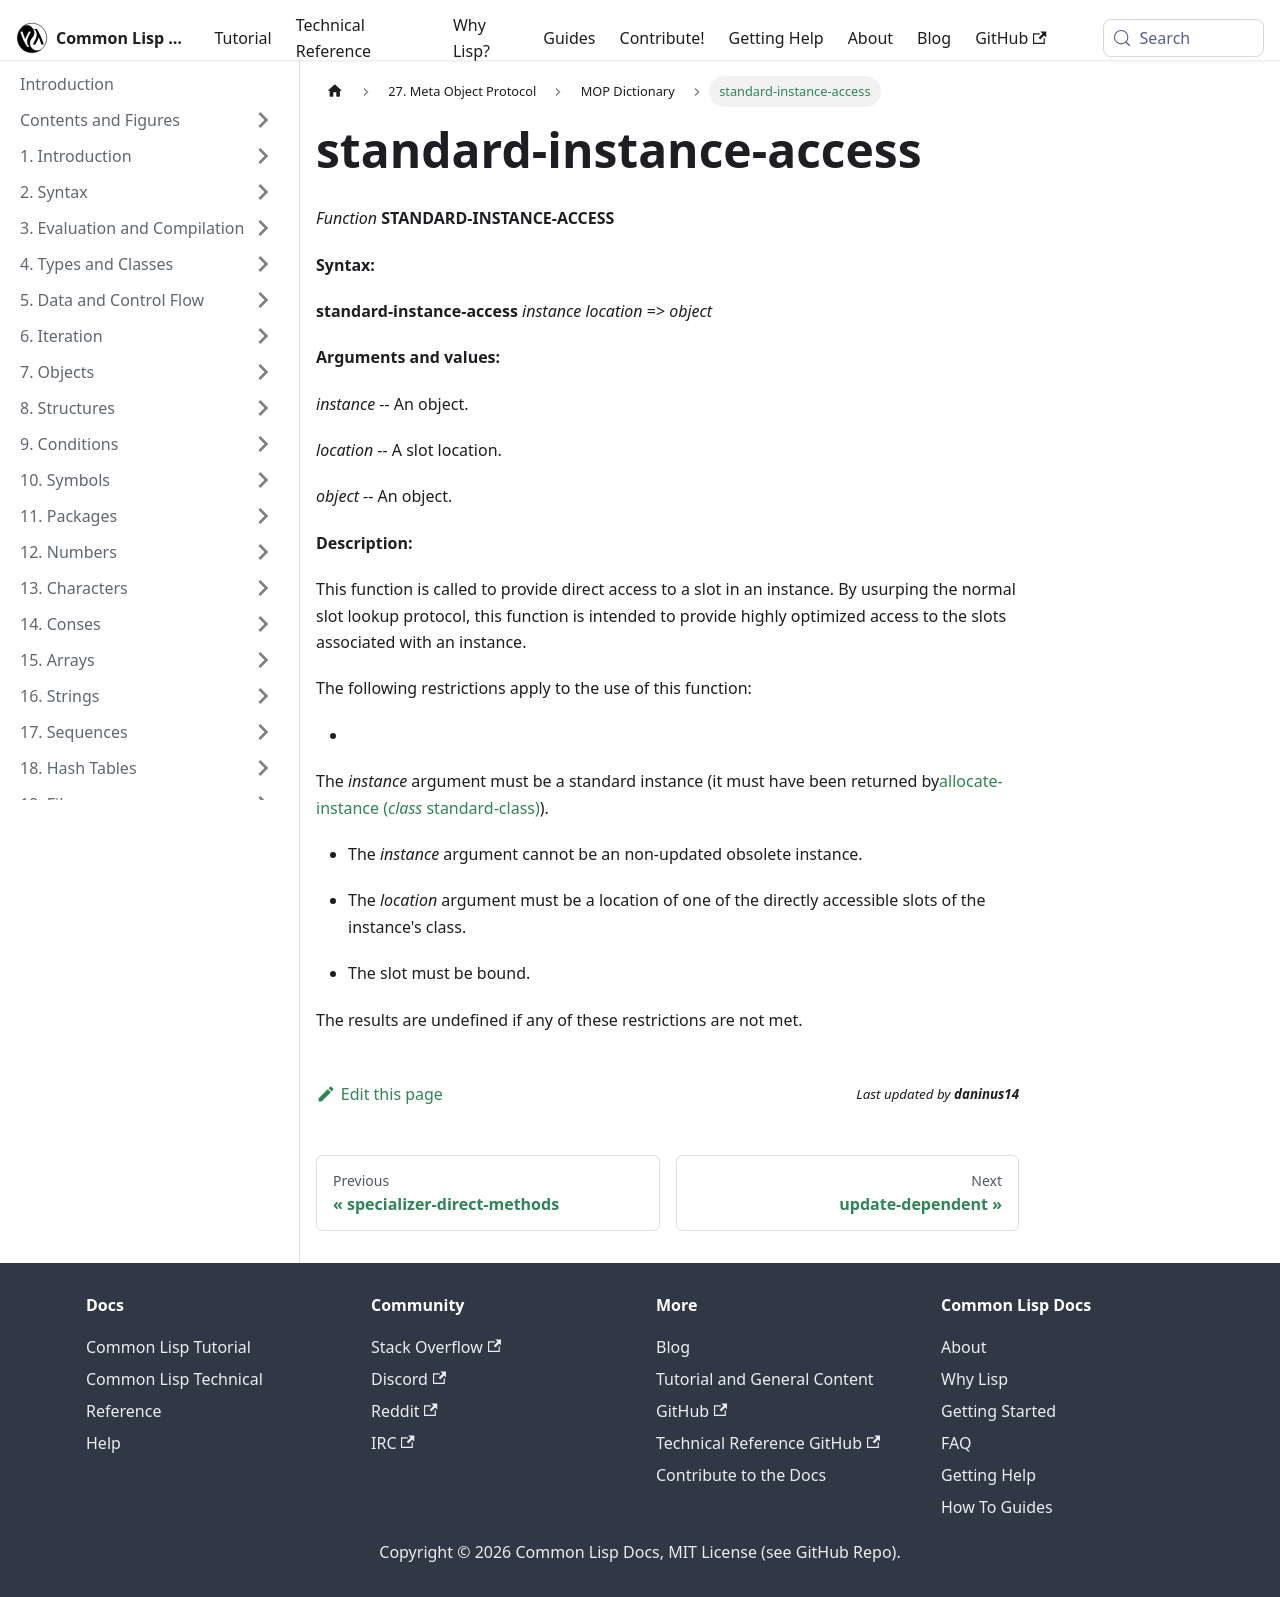

repository: lisp-docs/cl-language-reference · page: meta-object-protocol/dictionary/standard-instance-access.html · generator: docusaurus

standard-instance-access
========================

*Function* **STANDARD-INSTANCE-ACCESS**

**Syntax:**

**standard-instance-access** *instance* *location* => *object*

**Arguments and values:**

*instance* -- An object.

*location* -- A slot location.

*object* -- An object.

**Description:**

This function is called to provide direct access to a slot in an instance. By usurping the normal slot lookup protocol, this function is intended to provide highly optimized access to the slots associated with an instance.

The following restrictions apply to the use of this function:

-   

    The *instance* argument must be a standard instance (it must have been returned by[allocate-instance (*class* standard-class)](/meta-object-protocol/dictionary/allocate-instance-standard-class)).

-   The *instance* argument cannot be an non-updated obsolete instance.

-   The *location* argument must be a location of one of the directly accessible slots of the instance's class.

-   The slot must be bound.

The results are undefined if any of these restrictions are not met.
